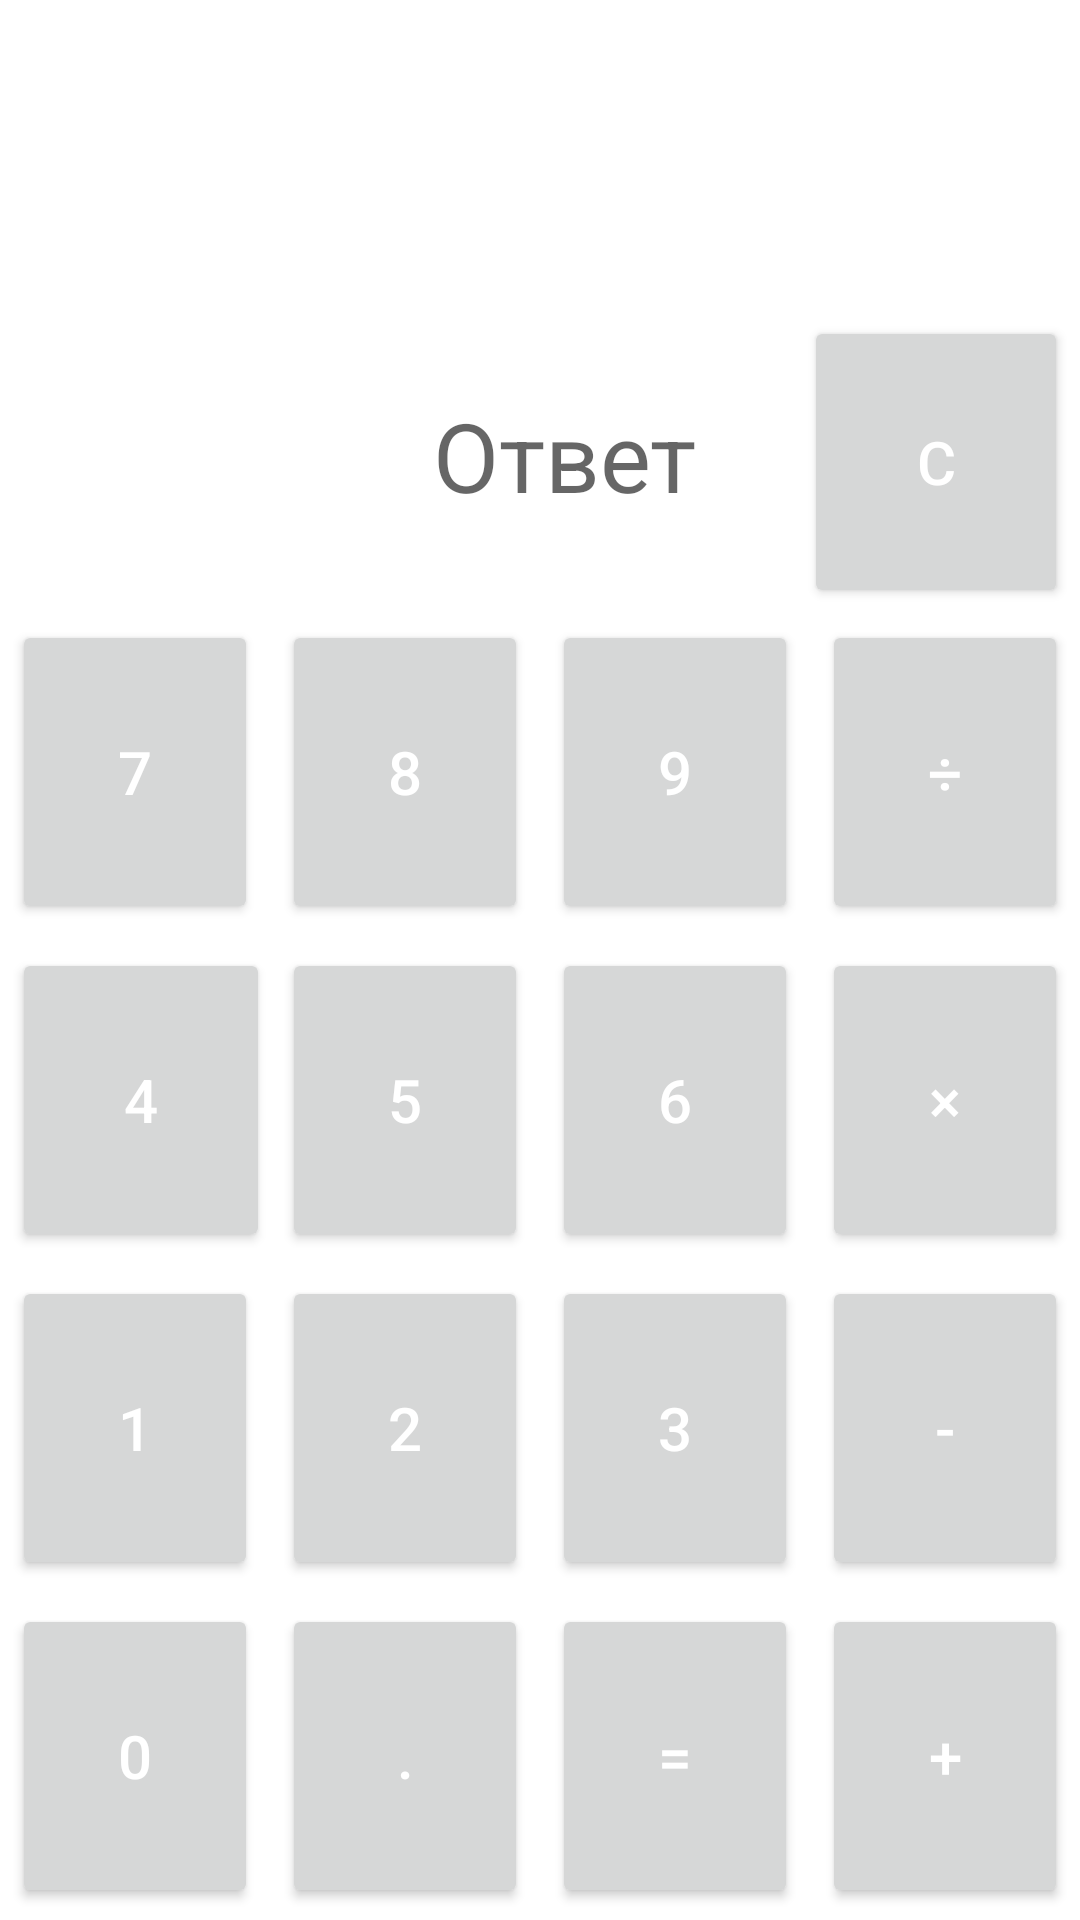

Write the Android layout XML for this screen, with the resource values it uses.
<!-- AndroidManifest.xml: application theme Theme.Itcourses -->
<!-- res/layout/activity_calculator.xml -->
<?xml version="1.0" encoding="utf-8"?>
<androidx.constraintlayout.widget.ConstraintLayout xmlns:android="http://schemas.android.com/apk/res/android"
    xmlns:app="http://schemas.android.com/apk/res-auto"
    xmlns:tools="http://schemas.android.com/tools"
    android:layout_width="match_parent"
    android:layout_height="match_parent">

    <TextView
        android:id="@+id/inputTextView"
        style="@style/CommonTextView"
        android:layout_width="0dp"
        android:layout_height="0dp"
        android:gravity="center|end"
        android:paddingEnd="32dp"
        app:layout_constraintBottom_toTopOf="@id/answerTextView"
        app:layout_constraintEnd_toEndOf="parent"
        app:layout_constraintStart_toStartOf="parent"
        app:layout_constraintTop_toTopOf="parent"
        tools:ignore="RtlSymmetry"
        tools:text="64 * 64" />

    <TextView
        android:id="@+id/answerTextView"
        style="@style/CommonTextView"
        android:layout_width="0dp"
        android:layout_height="0dp"
        android:gravity="end|center"
        android:hint="@string/answer"
        android:paddingEnd="32dp"
        app:layout_constraintBottom_toTopOf="@id/buttonNum8"
        app:layout_constraintEnd_toStartOf="@id/buttonClear"
        app:layout_constraintHorizontal_weight="3"
        app:layout_constraintStart_toStartOf="parent"
        app:layout_constraintTop_toBottomOf="@id/inputTextView"
        tools:ignore="RtlSymmetry" />

    <Button
        android:id="@+id/buttonClear"
        style="@style/NumberButtonStyle"
        android:text="@string/clear"
        app:layout_constraintBottom_toTopOf="@id/buttonDiv"
        app:layout_constraintEnd_toEndOf="parent"
        app:layout_constraintHorizontal_weight="1"
        app:layout_constraintStart_toEndOf="@id/answerTextView"
        app:layout_constraintTop_toBottomOf="@id/inputTextView" />

    <Button
        android:id="@+id/buttonNum7"
        style="@style/NumberButtonStyle"
        android:text="@string/num_7"
        app:layout_constraintBottom_toTopOf="@id/buttonNum4"
        app:layout_constraintEnd_toStartOf="@id/buttonNum8"
        app:layout_constraintStart_toStartOf="parent"
        app:layout_constraintTop_toBottomOf="@id/answerTextView" />

    <Button
        android:id="@+id/buttonNum8"
        style="@style/NumberButtonStyle"
        android:text="@string/num_8"
        app:layout_constraintBottom_toTopOf="@id/buttonNum5"
        app:layout_constraintEnd_toStartOf="@id/buttonNum9"
        app:layout_constraintStart_toEndOf="@id/buttonNum7"
        app:layout_constraintTop_toBottomOf="@id/answerTextView" />

    <Button
        android:id="@+id/buttonNum9"
        style="@style/NumberButtonStyle"
        android:text="@string/num_9"
        app:layout_constraintBottom_toTopOf="@id/buttonNum6"
        app:layout_constraintEnd_toStartOf="@id/buttonDiv"
        app:layout_constraintStart_toEndOf="@id/buttonNum8"
        app:layout_constraintTop_toBottomOf="@id/answerTextView" />

    <Button
        android:id="@+id/buttonDiv"
        style="@style/NumberButtonStyle"
        android:text="@string/div"
        app:layout_constraintBottom_toTopOf="@id/buttonMult"
        app:layout_constraintEnd_toEndOf="parent"
        app:layout_constraintStart_toEndOf="@id/buttonNum9"
        app:layout_constraintTop_toBottomOf="@id/answerTextView" />

    <Button
        android:id="@+id/buttonNum4"
        style="@style/NumberButtonStyle"
        android:text="@string/num_4"
        app:layout_constraintBottom_toTopOf="@id/buttonNum1"
        app:layout_constraintEnd_toStartOf="@id/buttonNum8"
        app:layout_constraintStart_toStartOf="parent"
        app:layout_constraintTop_toBottomOf="@id/buttonNum7" />

    <Button
        android:id="@+id/buttonNum5"
        style="@style/NumberButtonStyle"
        android:text="@string/num_5"
        app:layout_constraintBottom_toTopOf="@id/buttonNum2"
        app:layout_constraintEnd_toStartOf="@id/buttonNum6"
        app:layout_constraintStart_toEndOf="@id/buttonNum4"
        app:layout_constraintTop_toBottomOf="@id/buttonNum8" />

    <Button
        android:id="@+id/buttonNum6"
        style="@style/NumberButtonStyle"
        android:text="@string/num_6"
        app:layout_constraintBottom_toTopOf="@id/buttonNum3"
        app:layout_constraintEnd_toStartOf="@id/buttonMult"
        app:layout_constraintStart_toEndOf="@id/buttonNum5"
        app:layout_constraintTop_toBottomOf="@id/buttonNum9" />

    <Button
        android:id="@+id/buttonMult"
        style="@style/NumberButtonStyle"
        android:text="@string/mult"
        app:layout_constraintBottom_toTopOf="@id/buttonSub"
        app:layout_constraintEnd_toEndOf="parent"
        app:layout_constraintStart_toEndOf="@id/buttonNum6"
        app:layout_constraintTop_toBottomOf="@id/buttonDiv" />

    <Button
        android:id="@+id/buttonNum1"
        style="@style/NumberButtonStyle"
        android:text="@string/num_1"
        app:layout_constraintBottom_toTopOf="@id/buttonNum0"
        app:layout_constraintEnd_toStartOf="@id/buttonNum2"
        app:layout_constraintStart_toStartOf="parent"
        app:layout_constraintTop_toBottomOf="@id/buttonNum4" />

    <Button
        android:id="@+id/buttonNum2"
        style="@style/NumberButtonStyle"
        android:text="@string/num_2"
        app:layout_constraintBottom_toTopOf="@id/buttonDot"
        app:layout_constraintEnd_toStartOf="@id/buttonNum3"
        app:layout_constraintStart_toEndOf="@id/buttonNum1"
        app:layout_constraintTop_toBottomOf="@id/buttonNum5" />

    <Button
        android:id="@+id/buttonNum3"
        style="@style/NumberButtonStyle"
        android:text="@string/num_3"
        app:layout_constraintBottom_toTopOf="@id/buttonEqually"
        app:layout_constraintEnd_toStartOf="@id/buttonSub"
        app:layout_constraintStart_toEndOf="@id/buttonNum2"
        app:layout_constraintTop_toBottomOf="@id/buttonNum6" />

    <Button
        android:id="@+id/buttonSub"
        style="@style/NumberButtonStyle"
        android:text="@string/sub"
        app:layout_constraintBottom_toTopOf="@id/buttonSum"
        app:layout_constraintEnd_toEndOf="parent"
        app:layout_constraintStart_toEndOf="@id/buttonNum3"
        app:layout_constraintTop_toBottomOf="@id/buttonMult" />

    <Button
        android:id="@+id/buttonNum0"
        style="@style/NumberButtonStyle"
        android:text="@string/num_0"
        app:layout_constraintBottom_toBottomOf="parent"
        app:layout_constraintEnd_toStartOf="@id/buttonDot"
        app:layout_constraintStart_toStartOf="parent"
        app:layout_constraintTop_toBottomOf="@id/buttonNum1" />

    <Button
        android:id="@+id/buttonDot"
        style="@style/NumberButtonStyle"
        android:text="@string/dot"
        app:layout_constraintBottom_toBottomOf="parent"
        app:layout_constraintEnd_toStartOf="@id/buttonEqually"
        app:layout_constraintStart_toEndOf="@id/buttonNum0"
        app:layout_constraintTop_toBottomOf="@id/buttonNum2" />

    <Button
        android:id="@+id/buttonEqually"
        style="@style/NumberButtonStyle"
        android:text="@string/equally"
        app:layout_constraintBottom_toBottomOf="parent"
        app:layout_constraintEnd_toStartOf="@id/buttonSum"
        app:layout_constraintStart_toEndOf="@id/buttonDot"
        app:layout_constraintTop_toBottomOf="@id/buttonNum3" />

    <Button
        android:id="@+id/buttonSum"
        style="@style/NumberButtonStyle"
        android:text="@string/sum"
        app:layout_constraintBottom_toBottomOf="parent"
        app:layout_constraintEnd_toEndOf="parent"
        app:layout_constraintStart_toEndOf="@id/buttonEqually"
        app:layout_constraintTop_toBottomOf="@id/buttonSub" />

</androidx.constraintlayout.widget.ConstraintLayout>
<!-- resources referenced by this layout -->
<resources>
  <string name="answer">Ответ</string>
  <string name="clear">C</string>
  <string name="div">÷</string>
  <string name="dot">.</string>
  <string name="equally">=</string>
  <string name="mult">×</string>
  <string name="num_0">0</string>
  <string name="num_1">1</string>
  <string name="num_2">2</string>
  <string name="num_3">3</string>
  <string name="num_4">4</string>
  <string name="num_5">5</string>
  <string name="num_6">6</string>
  <string name="num_7">7</string>
  <string name="num_8">8</string>
  <string name="num_9">9</string>
  <string name="sub">-</string>
  <string name="sum">+</string>
  <style name="CommonTextView" parent="Widget.AppCompat.TextView">
          <item name="android:textSize">32sp</item>
          <item name="android:textColor">@color/black</item>
      </style>
  <style name="NumberButtonStyle" parent="CommonButton">
          <item name="android:layout_width">0dp</item>
          <item name="android:layout_height">0dp</item>
          <item name="android:layout_margin">4dp</item>
      </style>
  <style name="Theme.Itcourses" parent="Theme.MaterialComponents.DayNight.DarkActionBar">
          
          <item name="colorPrimary">@color/purple_500</item>
          <item name="colorPrimaryVariant">@color/purple_700</item>
          <item name="colorOnPrimary">@color/white</item>
          
          <item name="colorSecondary">@color/teal_200</item>
          <item name="colorSecondaryVariant">@color/teal_700</item>
          <item name="colorOnSecondary">@color/black</item>
          
          <item name="android:statusBarColor" tools:targetApi="l">?attr/colorPrimaryVariant</item>
          
      </style>
  <style name="CommonButton" parent="TextAppearance.AppCompat.Button">
          <item name="android:textSize">20sp</item>
          <item name="android:textColor">@color/white</item>
      </style>
  <!-- not gathered from this repository: default colours our renderer supplied (Android Studio template values) -->
  <color name="purple_500">#FF6200EE</color>
  <color name="purple_700">#FF3700B3</color>
  <color name="teal_200">#FF03DAC5</color>
  <color name="teal_700">#FF018786</color>
  <color name="black">#FF000000</color>
  <color name="white">#FFFFFFFF</color>
</resources>
